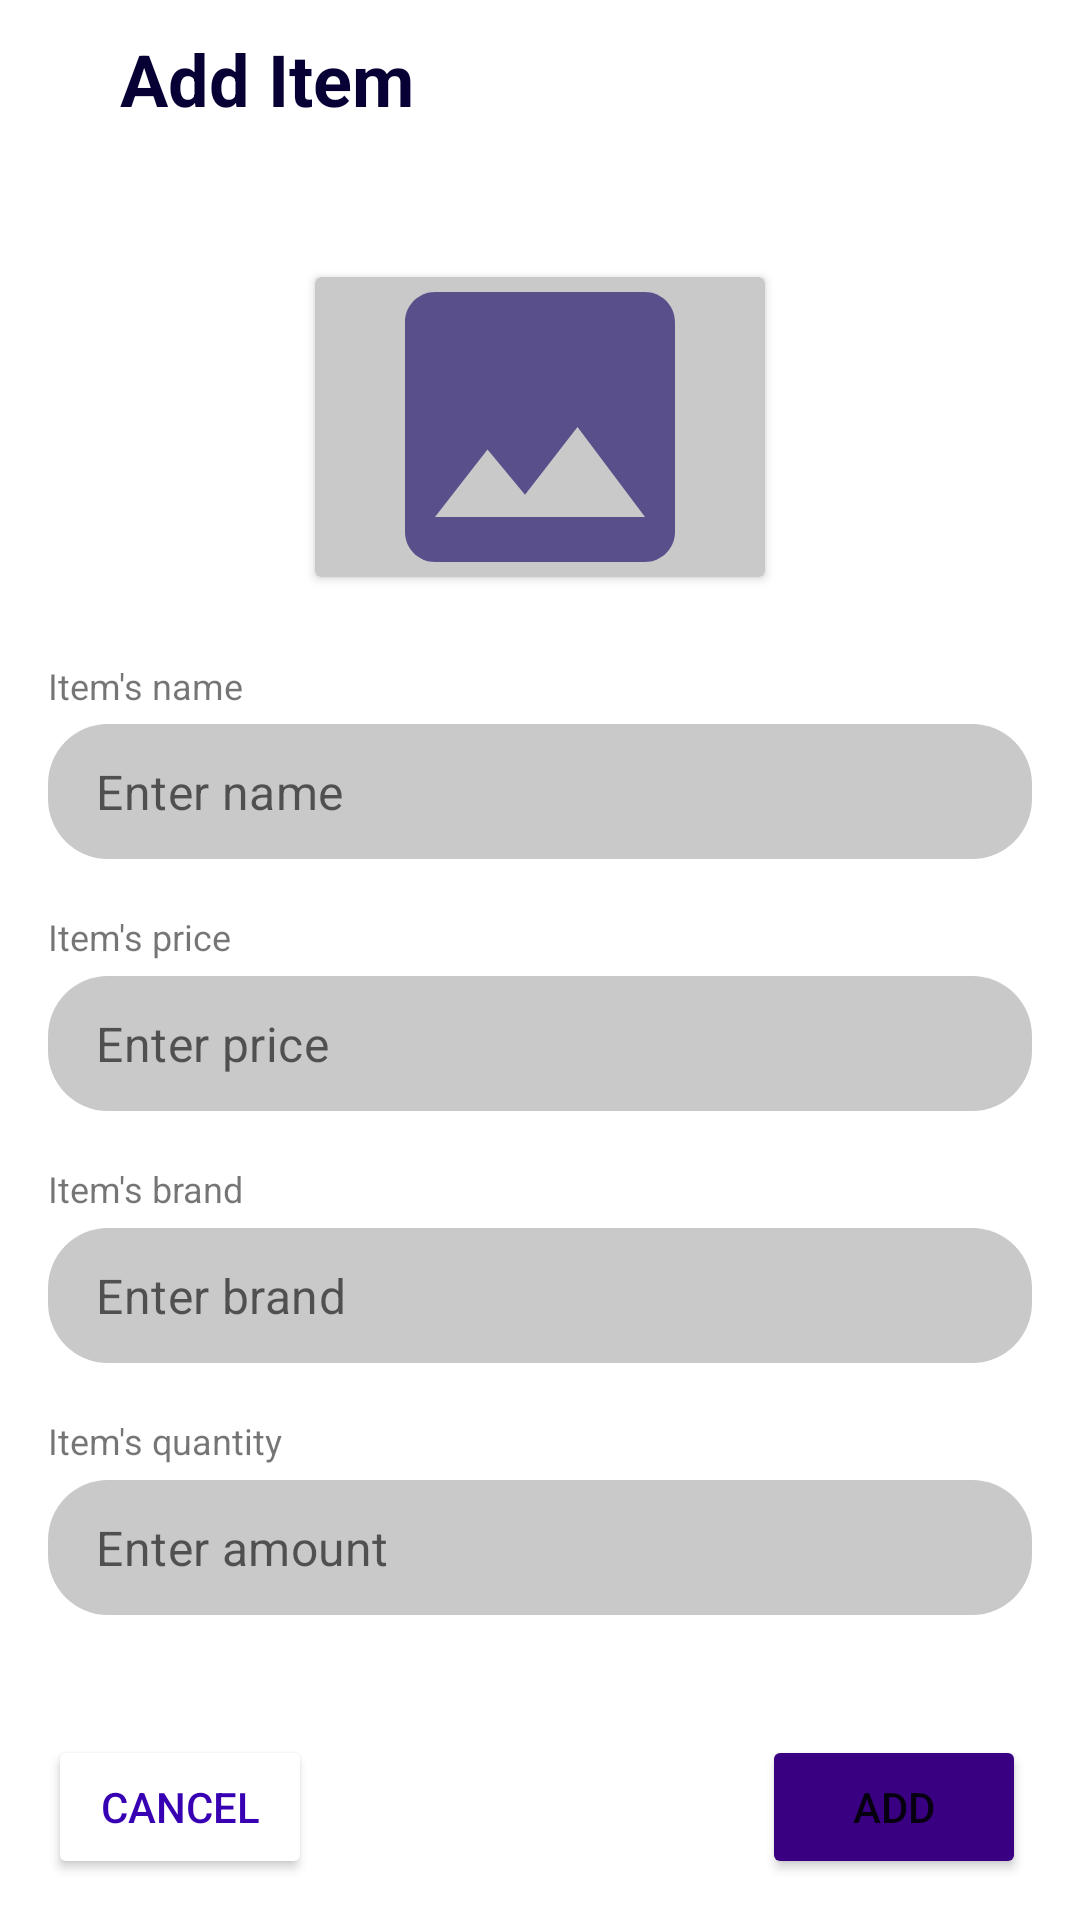

The Android layout XML behind this screen, and the referenced resources:
<!-- AndroidManifest.xml: application theme Theme.Inventory -->
<!-- res/layout/fragment_create_new.xml -->
<?xml version="1.0" encoding="utf-8"?>
<ScrollView
    xmlns:android="http://schemas.android.com/apk/res/android"
    xmlns:app="http://schemas.android.com/apk/res-auto"
    xmlns:tools="http://schemas.android.com/tools"
    android:layout_width="match_parent"
    android:layout_height="match_parent"
    tools:context=".fragments.CreateNewCrossFragment">

    <androidx.constraintlayout.widget.ConstraintLayout
        android:layout_width="match_parent"
        android:layout_height="match_parent">


        <TextView
            android:id="@+id/textView"
            android:layout_width="wrap_content"
            android:layout_height="wrap_content"
            android:layout_marginStart="30dp"
            android:layout_marginTop="10dp"
            android:text="Add Item"
            android:textColor="@color/dark_blue"
            android:textSize="24sp"
            android:textStyle="bold"
            app:layout_constraintStart_toEndOf="@+id/backButton"
            app:layout_constraintTop_toTopOf="parent" />

        <ImageButton
            android:id="@+id/backButton"
            android:layout_width="wrap_content"
            android:layout_height="wrap_content"
            android:layout_marginStart="10dp"
            android:layout_marginTop="15dp"
            android:background="@color/white"
            android:clickable="true"
            android:src="@drawable/ic_back_button"
            app:layout_constraintStart_toStartOf="parent"
            app:layout_constraintTop_toTopOf="parent" />

        <androidx.cardview.widget.CardView
            android:id="@+id/getImage"
            android:layout_width="150dp"
            android:layout_height="100dp"
            android:layout_marginStart="105dp"
            android:layout_marginTop="50dp"
            android:layout_marginEnd="105dp"
            android:backgroundTint="@color/editText"
            app:layout_constraintEnd_toEndOf="parent"
            app:layout_constraintStart_toStartOf="parent"
            app:layout_constraintTop_toBottomOf="@+id/textView">

            <ImageView
                android:id="@+id/gottenImage"
                android:layout_width="wrap_content"
                android:layout_height="wrap_content"
                android:scaleType="centerCrop"
                android:layout_gravity="center"
                android:src="@drawable/ic_image" />

        </androidx.cardview.widget.CardView>


        <TextView
            android:layout_width="wrap_content"
            android:layout_height="wrap_content"
            android:layout_marginStart="16dp"
            android:layout_marginTop="28dp"
            android:layout_marginBottom="5dp"
            android:text="@string/item_s_name"
            android:textSize="12sp"
            app:layout_constraintStart_toStartOf="parent"
            app:layout_constraintTop_toBottomOf="@+id/getImage" />

        <com.google.android.material.textfield.TextInputLayout
            android:id="@+id/textInputLayout1"
            android:layout_width="match_parent"
            android:layout_height="45dp"
            android:layout_marginStart="16dp"
            android:layout_marginTop="49dp"
            android:layout_marginEnd="16dp"
            app:boxStrokeWidth="0dp"
            app:boxStrokeWidthFocused="0dp"
            app:hintEnabled="false"
            app:layout_constraintEnd_toEndOf="parent"
            app:layout_constraintHorizontal_bias="0.497"
            app:layout_constraintStart_toStartOf="parent"
            app:layout_constraintTop_toBottomOf="@+id/getImage">

            <com.google.android.material.textfield.TextInputEditText
                android:id="@+id/inputName"
                android:layout_width="match_parent"
                android:layout_height="match_parent"
                android:hint="@string/enter_name"
                android:singleLine = "true"
                android:imeOptions="actionNext"
                android:nextFocusForward="@id/inputPrice"
                android:background="@drawable/rounded_corner"
                android:paddingTop="8dp"
                android:paddingBottom="8dp"/>

        </com.google.android.material.textfield.TextInputLayout>


        <TextView
            android:layout_width="wrap_content"
            android:layout_height="wrap_content"
            android:layout_marginStart="16dp"
            android:layout_marginBottom="5dp"
            android:text="@string/item_s_price"
            android:textSize="12sp"
            app:layout_constraintBottom_toTopOf="@+id/textInputLayout2"
            app:layout_constraintStart_toStartOf="parent" />

        <com.google.android.material.textfield.TextInputLayout
            android:id="@+id/textInputLayout2"
            android:layout_width="match_parent"
            android:layout_height="45dp"
            android:layout_marginStart="16dp"
            android:layout_marginTop="39dp"
            android:layout_marginEnd="16dp"
            app:boxStrokeWidth="0dp"
            app:hintEnabled="false"
            app:boxStrokeWidthFocused="0dp"
            app:layout_constraintEnd_toEndOf="parent"
            app:layout_constraintStart_toStartOf="@+id/textInputLayout1"
            app:layout_constraintTop_toBottomOf="@+id/textInputLayout1">

            <com.google.android.material.textfield.TextInputEditText
                android:id="@+id/inputPrice"
                android:inputType="numberDecimal"
                android:layout_width="match_parent"
                android:layout_height="match_parent"
                android:hint="@string/enter_price"
                android:imeOptions="actionNext"
                android:nextFocusForward="@id/inputBrand"
                android:singleLine = "true"
                android:background="@drawable/rounded_corner"
                android:paddingTop="8dp"
                android:paddingBottom="8dp"/>

        </com.google.android.material.textfield.TextInputLayout>


        <TextView
            android:layout_width="wrap_content"
            android:layout_height="wrap_content"
            android:layout_marginStart="16dp"
            android:layout_marginBottom="5dp"
            android:text="@string/item_s_brand"
            android:textSize="12sp"
            app:layout_constraintBottom_toTopOf="@+id/textInputLayout3"
            app:layout_constraintStart_toStartOf="parent" />

        <com.google.android.material.textfield.TextInputLayout
            android:id="@+id/textInputLayout3"
            android:layout_width="match_parent"
            android:layout_height="45dp"
            android:layout_marginStart="16dp"
            android:layout_marginTop="39dp"
            android:layout_marginEnd="16dp"
            app:boxStrokeWidth="0dp"
            app:boxStrokeWidthFocused="0dp"
            app:hintEnabled="false"
            app:layout_constraintEnd_toEndOf="parent"
            app:layout_constraintStart_toStartOf="@+id/textInputLayout2"
            app:layout_constraintTop_toBottomOf="@+id/textInputLayout2">

            <com.google.android.material.textfield.TextInputEditText
                android:id="@+id/inputBrand"
                android:layout_width="match_parent"
                android:layout_height="match_parent"
                android:hint="@string/enter_brand"
                android:imeOptions="actionNext"
                android:nextFocusForward="@id/inputQuantity"
                android:singleLine = "true"
                android:background="@drawable/rounded_corner"
                android:paddingTop="8dp"
                android:paddingBottom="8dp"/>

        </com.google.android.material.textfield.TextInputLayout>


        <TextView
            android:layout_width="wrap_content"
            android:layout_height="wrap_content"
            android:layout_marginStart="16dp"
            android:layout_marginBottom="5dp"
            android:text="@string/item_s_quantity"
            android:textSize="12sp"
            app:layout_constraintBottom_toTopOf="@+id/textInputLayout4"
            app:layout_constraintStart_toStartOf="parent" />

        <com.google.android.material.textfield.TextInputLayout
            android:id="@+id/textInputLayout4"
            android:layout_width="match_parent"
            android:layout_height="45dp"
            android:layout_marginStart="16dp"
            android:layout_marginTop="39dp"
            android:layout_marginEnd="16dp"
            app:boxStrokeWidth="0dp"
            app:boxStrokeWidthFocused="0dp"
            app:hintEnabled="false"
            app:layout_constraintEnd_toEndOf="parent"
            app:layout_constraintStart_toStartOf="@+id/textInputLayout3"
            app:layout_constraintTop_toBottomOf="@+id/textInputLayout3">

            <com.google.android.material.textfield.TextInputEditText
                android:id="@+id/inputQuantity"
                android:inputType="number"
                android:layout_width="match_parent"
                android:layout_height="match_parent"
                android:hint="@string/enter_amount"
                android:imeOptions="actionDone"
                android:singleLine = "true"
                android:background="@drawable/rounded_corner"
                android:paddingTop="8dp"
                android:paddingBottom="8dp"/>

        </com.google.android.material.textfield.TextInputLayout>

        <Button
            android:id="@+id/addItemButton"
            android:layout_width="wrap_content"
            android:layout_height="wrap_content"
            android:layout_marginTop="40dp"
            android:layout_marginEnd="16dp"
            android:layout_marginBottom="10dp"
            android:backgroundTint="@color/add_button"
            android:text="@string/addItem"
            app:layout_constraintBottom_toBottomOf="parent"
            app:layout_constraintEnd_toEndOf="@+id/textInputLayout4"
            app:layout_constraintTop_toBottomOf="@+id/textInputLayout4" />

        <Button
            android:id="@+id/cancelButton"
            android:layout_width="wrap_content"
            android:layout_height="wrap_content"
            android:layout_marginStart="16dp"
            android:layout_marginTop="40dp"
            android:backgroundTint="@color/white"
            android:text="@string/cancel"
            android:textColor="@color/purple_700"
            app:layout_constraintBottom_toBottomOf="@+id/addItemButton"
            app:layout_constraintStart_toStartOf="parent"
            app:layout_constraintTop_toBottomOf="@+id/textInputLayout4" />


    </androidx.constraintlayout.widget.ConstraintLayout>

</ScrollView>
<!-- resources referenced by this layout -->
<resources>
  <color name="add_button">#3A0082</color>
  <color name="dark_blue">#060034</color>
  <color name="editText">#C9C9C9</color>
  <color name="purple_700">#FF3700B3</color>
  <color name="white">#FFFFFFFF</color>
  <!-- drawable ic_image (drawable) -->
  <vector android:height="120dp" android:tint="#59508B"
      android:viewportHeight="24" android:viewportWidth="24"
      android:width="120dp" xmlns:android="http://schemas.android.com/apk/res/android">
      <path android:fillColor="@android:color/white" android:pathData="M21,19V5c0,-1.1 -0.9,-2 -2,-2H5c-1.1,0 -2,0.9 -2,2v14c0,1.1 0.9,2 2,2h14c1.1,0 2,-0.9 2,-2zM8.5,13.5l2.5,3.01L14.5,12l4.5,6H5l3.5,-4.5z"/>
  </vector>
  <!-- drawable rounded_corner (drawable) -->
  <?xml version="1.0" encoding="utf-8"?>
  <shape xmlns:android="http://schemas.android.com/apk/res/android"
      android:shape="rectangle">
      <corners android:radius="20dp" />
      <solid android:color="@color/editText" />
  </shape>
  <string name="addItem">Add</string>
  <string name="cancel">Cancel</string>
  <string name="enter_amount">Enter amount</string>
  <string name="enter_brand">Enter brand</string>
  <string name="enter_name">Enter name</string>
  <string name="enter_price">Enter price</string>
  <string name="item_s_brand">Item\'s brand</string>
  <string name="item_s_name">Item\'s name</string>
  <string name="item_s_price">Item\'s price</string>
  <string name="item_s_quantity">Item\'s quantity</string>
  <style name="Theme.Inventory" parent="Theme.MaterialComponents.Light.NoActionBar">
          
          <item name="colorPrimary">@color/purple_500</item>
          <item name="colorPrimaryVariant">@color/purple_700</item>
          <item name="colorOnPrimary">@color/white</item>
          
          <item name="colorSecondary">@color/teal_200</item>
          <item name="colorSecondaryVariant">@color/teal_700</item>
          <item name="colorOnSecondary">@color/black</item>
          
          <item name="android:statusBarColor">?attr/colorPrimaryVariant</item>
          
          <item name="bottomSheetDialogTheme">@style/AppBottomDialogSheet</item>
      </style>
  <color name="purple_500">#FF6200EE</color>
  <color name="teal_200">#FF03DAC5</color>
  <color name="teal_700">#FF018786</color>
  <color name="black">#FF000000</color>
  <style name="AppBottomDialogSheet" parent="Theme.Design.Light.BottomSheetDialog">
          <item name="bottomSheetStyle">@style/AppModel</item>
      </style>
  <style name="AppModel" parent="Widget.Design.BottomSheet.Modal">
          <item name="android:background">@drawable/bottom_dialog_corners</item>
      </style>
  <!-- drawable bottom_dialog_corners (drawable) -->
  <?xml version="1.0" encoding="utf-8"?>
  <shape xmlns:android="http://schemas.android.com/apk/res/android"
      android:shape="rectangle">
      <solid android:color="@android:color/white"/>
      <corners android:topLeftRadius="22dp"
          android:topRightRadius="22dp"/>
  </shape>
</resources>
